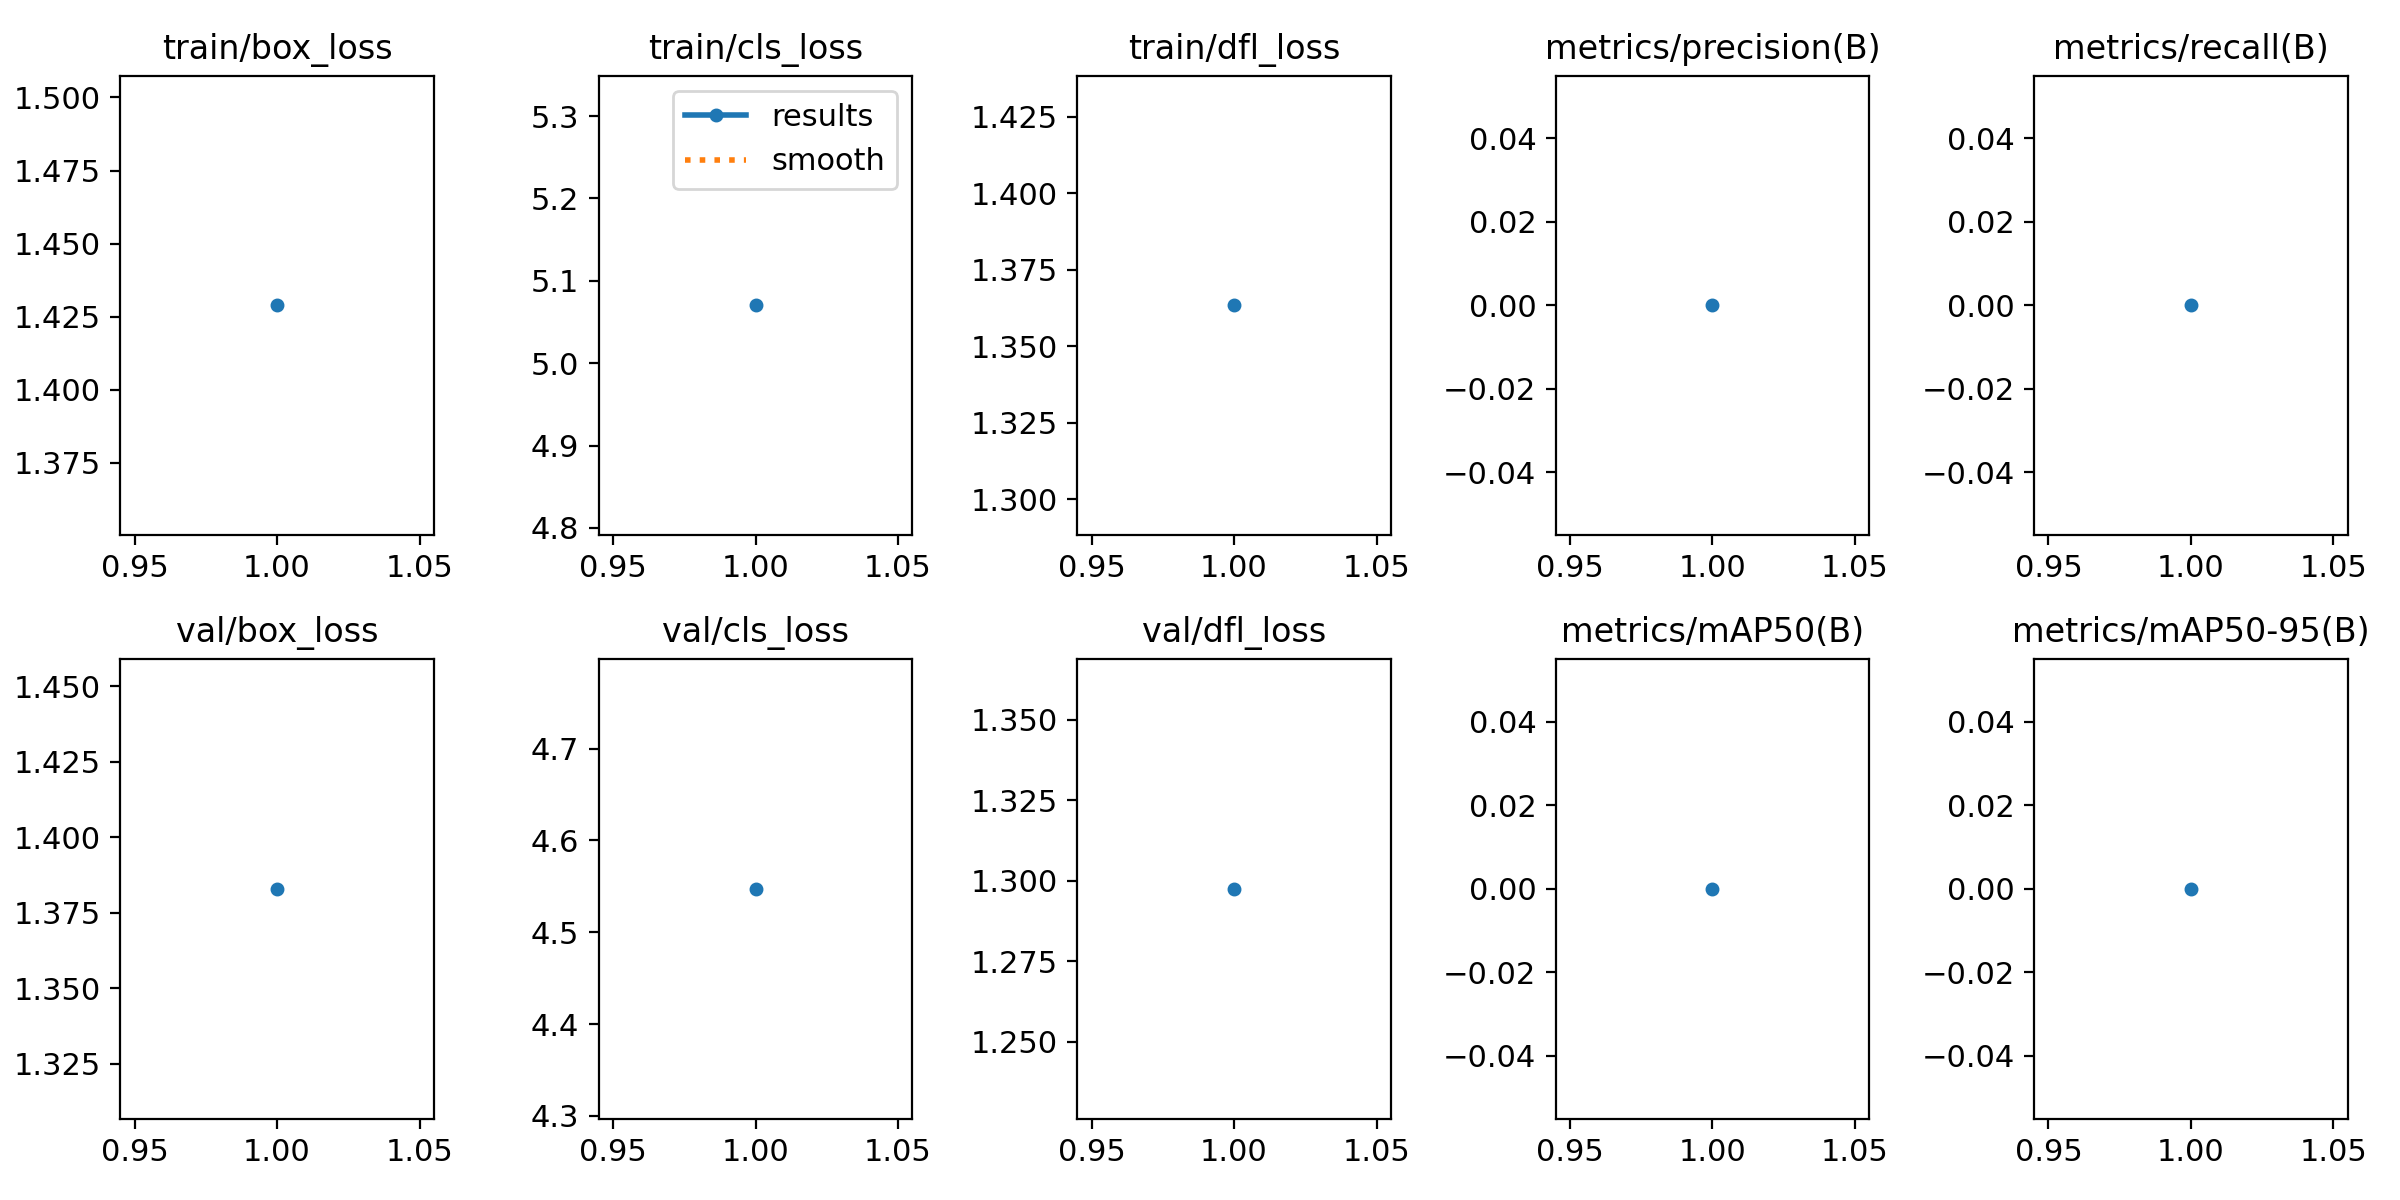

Data behind this chart, as committed beside it:
epoch, time, train/box_loss, train/cls_loss, train/dfl_loss, metrics/precision(B), metrics/recall(B), metrics/mAP50(B), metrics/mAP50-95(B), val/box_loss, val/cls_loss, val/dfl_loss, lr/pg0, lr/pg1, lr/pg2
1, 10.18, 1.429, 5.07, 1.363, 0, 0, 0, 0, 1.383, 4.547, 1.297, 6.84e-06, 6.84e-06, 6.84e-06
